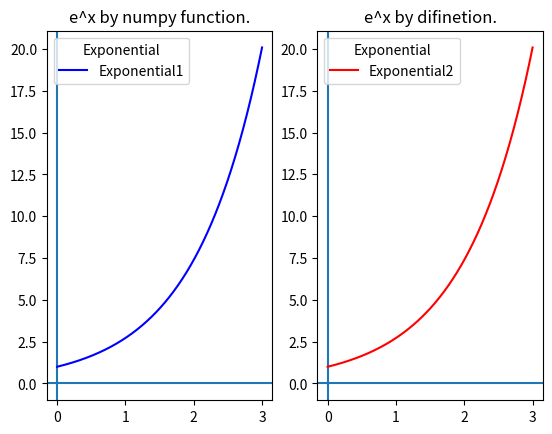

Python code for this plot:
# Graphing e^x in interval [0,3] using two different methods:

# First method(using the normal method):

import numpy as np
import matplotlib.pyplot as plt

a = np.linspace(0, 3, 30001)
b = np.exp(a)

plt.subplot(1, 2, 1)
plt.figure(1, figsize=(30, 20))
plt.plot(a, b, "b-", label="Exponential1")
plt.axhline(y=0, zorder=-1)
plt.axvline(x=0, zorder=-1)
plt.legend(loc="upper left", title="Exponential")
plt.title("e^x by numpy function.")

# Second method(using the dy/dx = y, y(0)=1):

dx = 0.0001
x = np.arange(0, 3.00000001, dx)
x = list(x)
y = [1.0]

for i in range(0, len(x)-1):
    div = float(y[i])
    p = y[i]
    y += [p + (div * dx)]

plt.subplot(1, 2, 2)
plt.figure(1, figsize=(30, 20))
plt.plot(x, y, "r-", label="Exponential2")
plt.axhline(y=0, zorder=-1)
plt.axvline(x=0, zorder=-1)
plt.legend(loc="upper left", title="Exponential")
plt.title("e^x by difinetion.")

plt.savefig("ComperingExponentials.png")

plt.show()

print(f"The e^3 by numpy function is {(np.exp(3)):.7f}... and the estimated one is {(y[len(x)-1]):.7f}... ." )
